Photos from the image-classification dataset "processed" in the GitHub repository AdityaAnanta123/Classification-Rice-Detection-using-MobileNetV2. Its 5 classes are: Arborio, Basmati, Ipsala, Jasmine, Karacadag.

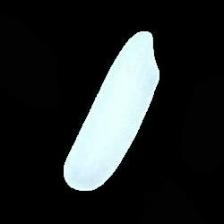
Label: Jasmine

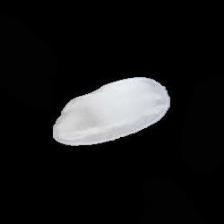
Label: Arborio

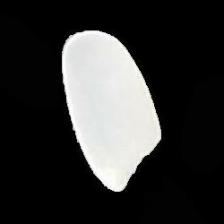
Label: Ipsala

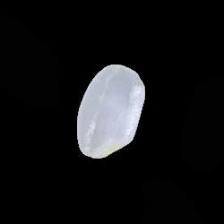
Label: Karacadag

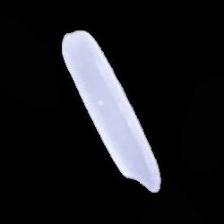
Label: Basmati

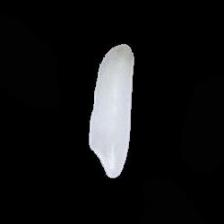
Label: Jasmine
